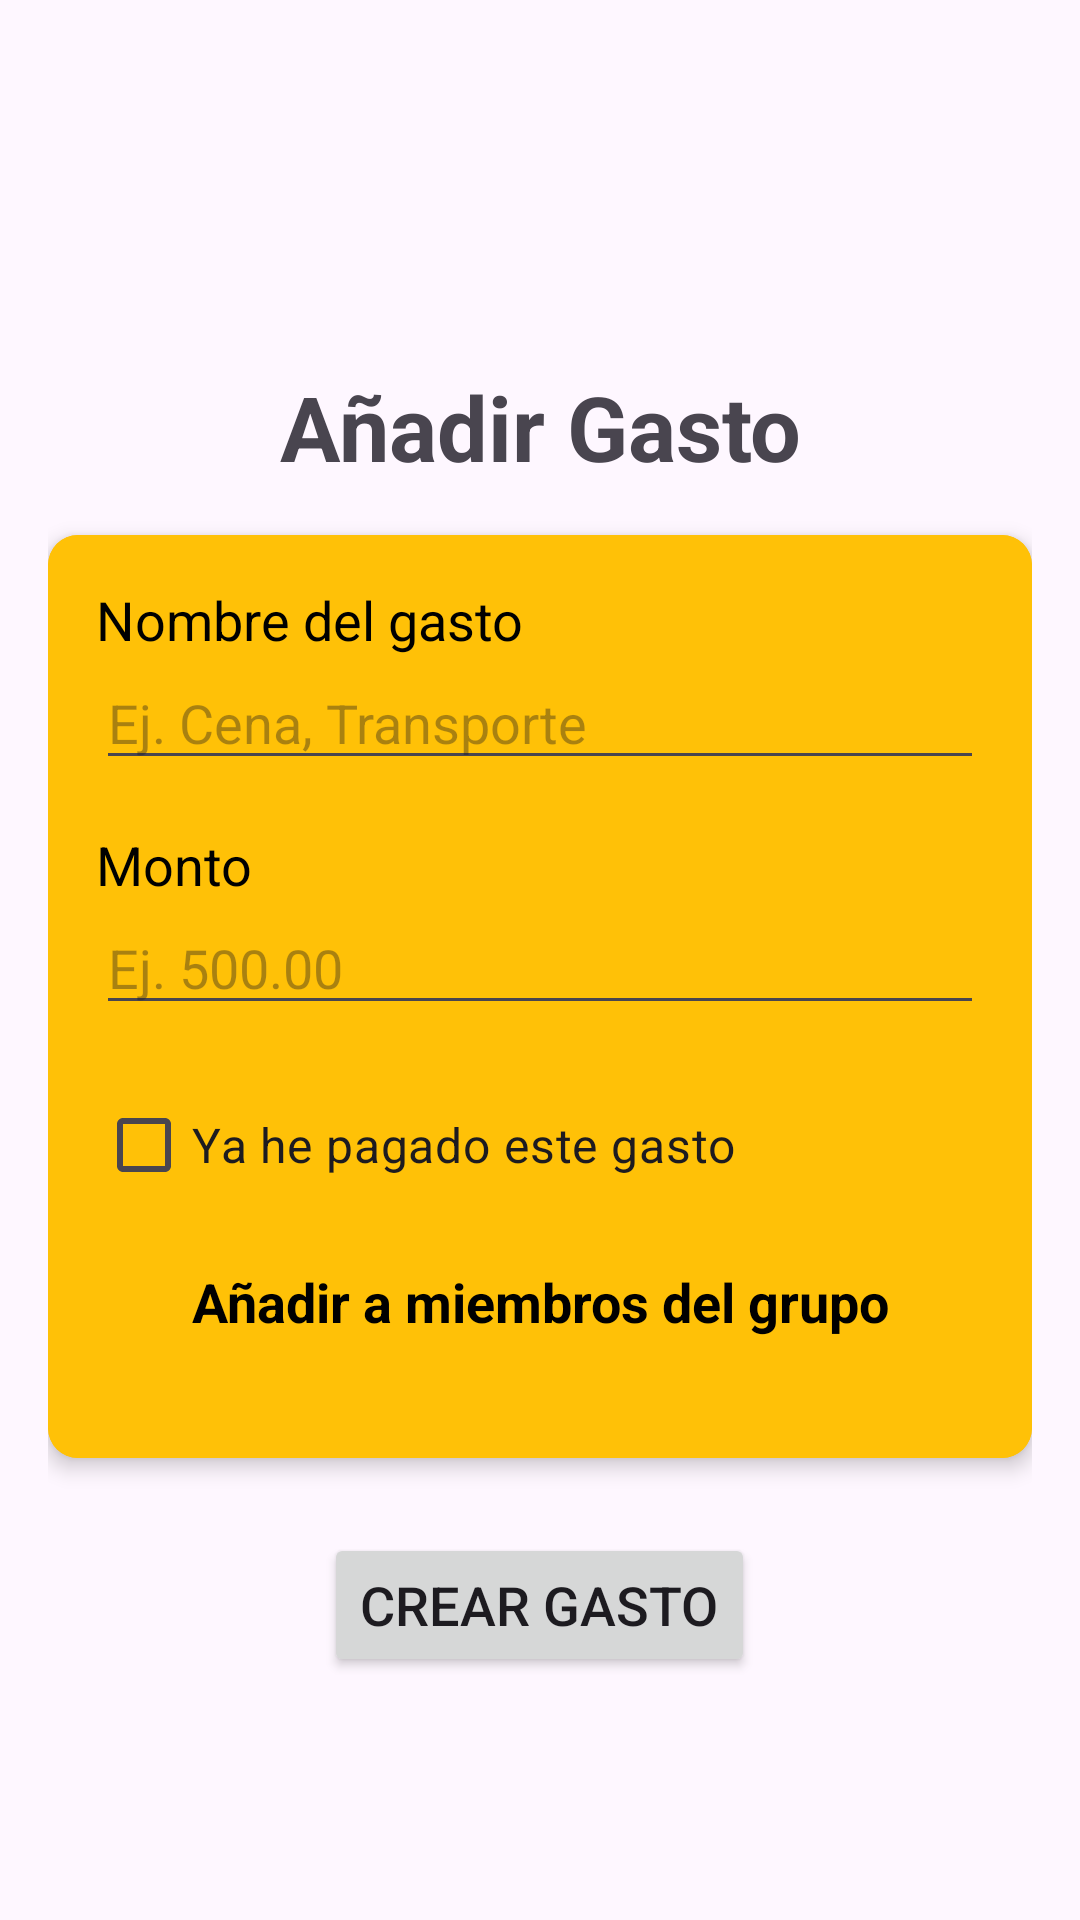

Layout XML and referenced resources for this Android screen:
<!-- AndroidManifest.xml: application theme Theme.PocketPartnersMobileApp -->
<!-- res/layout/fragment_add_expense.xml -->
<?xml version="1.0" encoding="utf-8"?>
<LinearLayout xmlns:android="http://schemas.android.com/apk/res/android"
    xmlns:app="http://schemas.android.com/apk/res-auto"
    android:orientation="vertical"
    android:layout_width="match_parent"
    android:layout_height="match_parent"
    android:padding="16dp">

    
    <ImageView
        android:id="@+id/backButton"
        android:layout_width="60dp"
        android:layout_height="60dp"
        android:scaleType="centerCrop"
        android:background="?android:attr/selectableItemBackgroundBorderless"
        android:src="@drawable/ic_arrow_left"
        android:layout_marginStart="16dp"
        android:layout_marginTop="46dp"
        android:contentDescription="Backbtn"/>

    
    <TextView
        android:id="@+id/tvAddExpenseTitle"
        android:layout_width="wrap_content"
        android:layout_height="wrap_content"
        android:text="Añadir Gasto"
        android:textAlignment="center"
        android:layout_gravity="center"
        android:textSize="30sp"
        android:textStyle="bold"
        android:layout_marginBottom="16dp"/>

    
    <androidx.cardview.widget.CardView
        android:layout_width="match_parent"
        android:layout_height="wrap_content"
        app:cardCornerRadius="10dp"
        app:cardElevation="4dp"
        app:cardBackgroundColor="@color/colorAmarillo">

        <LinearLayout
            android:layout_width="match_parent"
            android:layout_height="match_parent"
            android:orientation="vertical"
            android:padding="16dp"
            android:background="@color/colorAmarillo">

            
            <TextView
                android:layout_width="wrap_content"
                android:layout_height="wrap_content"
                android:text="Nombre del gasto"
                android:textSize="18sp"
                android:textColor="@color/black"/>
            <EditText
                android:id="@+id/etExpenseName"
                android:layout_width="match_parent"
                android:layout_height="wrap_content"
                android:hint="Ej. Cena, Transporte"
                android:layout_marginBottom="16dp"/>

            
            <TextView
                android:layout_width="wrap_content"
                android:layout_height="wrap_content"
                android:text="Monto"
                android:textSize="18sp"
                android:textColor="@color/black"/>
            <EditText
                android:id="@+id/etExpenseAmount"
                android:layout_width="match_parent"
                android:layout_height="wrap_content"
                android:hint="Ej. 500.00"
                android:inputType="numberDecimal"
                android:layout_marginBottom="16dp"/>

            
            <CheckBox
                android:id="@+id/cbPaidByUser"
                android:layout_width="wrap_content"
                android:layout_height="wrap_content"
                android:text="Ya he pagado este gasto"
                android:layout_marginBottom="16dp"
                android:textSize="16sp"/>

            
            <TextView
                android:layout_width="match_parent"
                android:layout_height="wrap_content"
                android:text="Añadir a miembros del grupo"
                android:textAlignment="center"
                android:textSize="18sp"
                android:textStyle="bold"
                android:textColor="@color/black"
                android:layout_marginBottom="8dp"/>
            <ScrollView
                android:layout_width="match_parent"
                android:layout_height="wrap_content"
                android:maxHeight="300dp">

                
                <androidx.recyclerview.widget.RecyclerView
                    android:id="@+id/rvGroupMembers"
                    android:layout_width="match_parent"
                    android:layout_height="wrap_content"
                    android:layout_marginBottom="16dp"/>


            </ScrollView>


        </LinearLayout>


    </androidx.cardview.widget.CardView>

    
    <Button
        android:id="@+id/btnCreateExpense"
        android:layout_width="wrap_content"
        android:layout_height="wrap_content"
        android:text="Crear Gasto"
        android:layout_gravity="center_horizontal"
        android:textSize="18sp"
        android:layout_marginTop="25dp"/>

</LinearLayout>
<!-- resources referenced by this layout -->
<resources>
  <color name="black">#FF000000</color>
  <color name="colorAmarillo">#FFC107</color>
  <style name="Theme.PocketPartnersMobileApp" parent="Base.Theme.PocketPartnersMobileApp" />
  <style name="Base.Theme.PocketPartnersMobileApp" parent="Theme.Material3.DayNight.NoActionBar">
          
          
      </style>
</resources>
